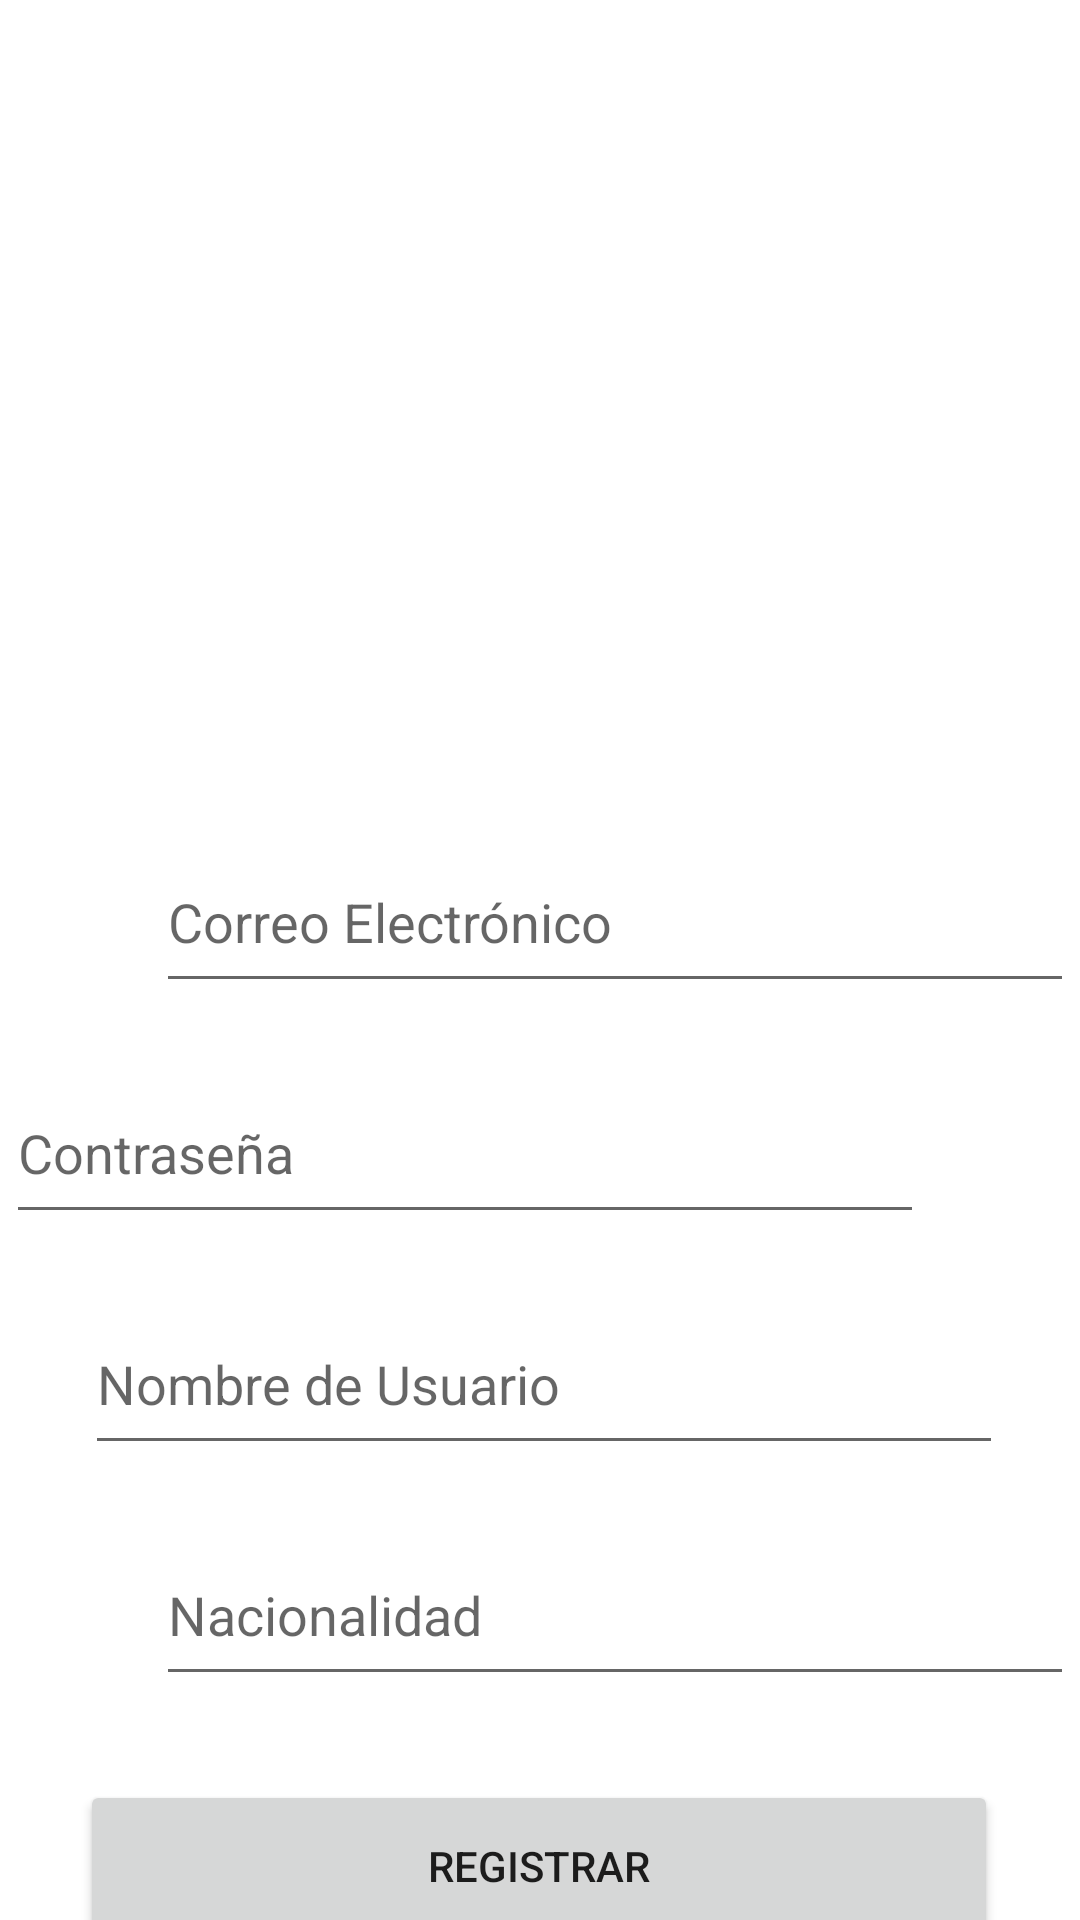

Here is an Android app screen rendered from its layout file. Give the layout XML and the strings, colors and styles it references.
<!-- AndroidManifest.xml: application theme Theme.ProyectForeingFood -->
<!-- res/layout/activity_registrarse.xml -->
<?xml version="1.0" encoding="utf-8"?>
<androidx.constraintlayout.widget.ConstraintLayout xmlns:android="http://schemas.android.com/apk/res/android"
    xmlns:app="http://schemas.android.com/apk/res-auto"
    xmlns:tools="http://schemas.android.com/tools"
    android:layout_width="match_parent"
    android:layout_height="match_parent"
    android:background="@drawable/fondoregistrar"
    tools:context=".RegistrarseActivity">

    <TextView
        android:id="@+id/textView"
        android:layout_width="wrap_content"
        android:layout_height="wrap_content"
        android:layout_marginTop="200dp"
        android:text="Unete a ForeingFood"
        android:textColor="@color/white"
        android:textSize="34sp"
        app:layout_constraintEnd_toEndOf="parent"
        app:layout_constraintHorizontal_bias="0.494"
        app:layout_constraintStart_toStartOf="parent"
        app:layout_constraintTop_toTopOf="parent" />

    <EditText
        android:id="@+id/editTextEmail"
        android:layout_width="306dp"
        android:layout_height="57dp"
        android:layout_marginStart="52dp"
        android:layout_marginTop="32dp"
        android:hint="Correo Electrónico"
        android:inputType="textEmailAddress"
        app:layout_constraintStart_toStartOf="parent"
        app:layout_constraintTop_toBottomOf="@+id/textView" />

    <EditText
        android:id="@+id/editTextPassword"
        android:layout_width="306dp"
        android:layout_height="57dp"
        android:layout_marginTop="20dp"
        android:layout_marginEnd="52dp"
        android:hint="Contraseña"
        android:inputType="textPassword"
        app:layout_constraintEnd_toEndOf="parent"
        app:layout_constraintTop_toBottomOf="@+id/editTextEmail" />

    <EditText
        android:id="@+id/editTextNombre"
        android:layout_width="306dp"
        android:layout_height="57dp"
        android:layout_marginTop="20dp"
        android:hint="Nombre de Usuario"
        android:inputType="text"
        app:layout_constraintEnd_toEndOf="parent"
        app:layout_constraintHorizontal_bias="0.523"
        app:layout_constraintStart_toStartOf="parent"
        app:layout_constraintTop_toBottomOf="@+id/editTextPassword" />

    <EditText
        android:id="@+id/editTextNacionalidad"
        android:layout_width="306dp"
        android:layout_height="57dp"
        android:layout_marginStart="52dp"
        android:layout_marginTop="20dp"
        android:hint="Nacionalidad"
        android:inputType="text"
        app:layout_constraintStart_toStartOf="parent"
        app:layout_constraintTop_toBottomOf="@+id/editTextNombre" />

    <Button
        android:id="@+id/btnRegistrar"
        android:layout_width="306dp"
        android:layout_height="57dp"
        android:layout_marginTop="28dp"
        android:text="Registrar"
        app:layout_constraintEnd_toEndOf="parent"
        app:layout_constraintHorizontal_bias="0.495"
        app:layout_constraintStart_toStartOf="parent"
        app:layout_constraintTop_toBottomOf="@+id/editTextNacionalidad" />

</androidx.constraintlayout.widget.ConstraintLayout>
<!-- resources referenced by this layout -->
<resources>
  <style name="Theme.ProyectForeingFood" parent="Theme.MaterialComponents.DayNight.DarkActionBar">
          
          <item name="colorPrimary">@color/purple_500</item>
          <item name="colorPrimaryVariant">@color/purple_700</item>
          <item name="colorOnPrimary">@color/white</item>
          
          <item name="colorSecondary">@color/teal_200</item>
          <item name="colorSecondaryVariant">@color/teal_700</item>
          <item name="colorOnSecondary">@color/black</item>
          
          <item name="android:statusBarColor">?attr/colorPrimaryVariant</item>
          
      </style>
  <!-- not gathered from this repository: default colours our renderer supplied (Android Studio template values) -->
  <color name="purple_500">#FF6200EE</color>
  <color name="purple_700">#FF3700B3</color>
  <color name="teal_200">#FF03DAC5</color>
  <color name="teal_700">#FF018786</color>
  <color name="black">#FF000000</color>
  <color name="white">#FFFFFFFF</color>
</resources>
